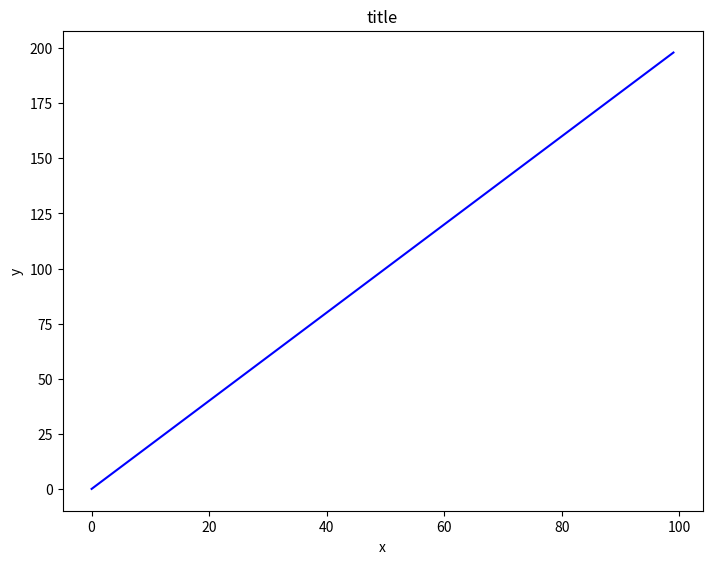
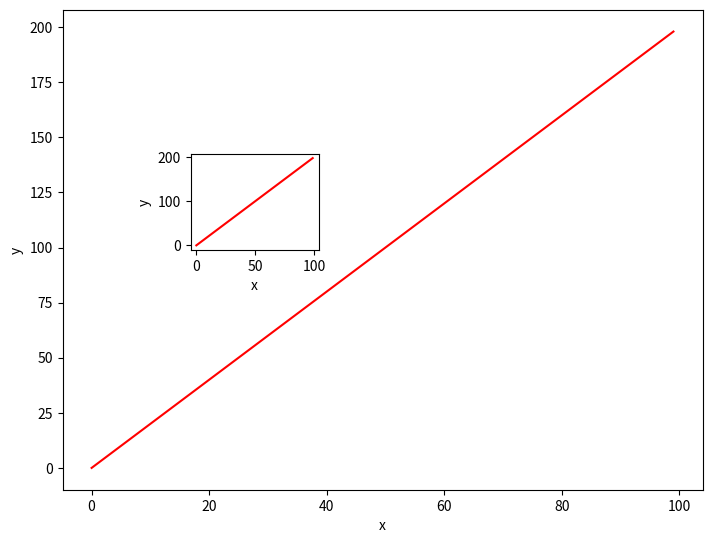
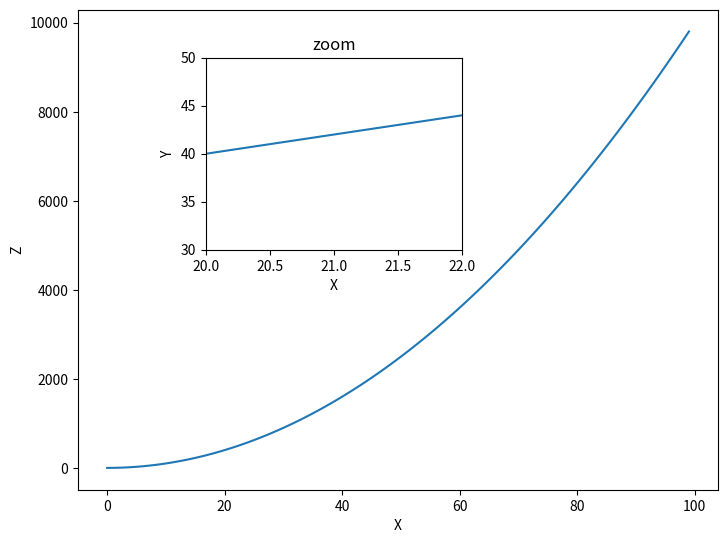
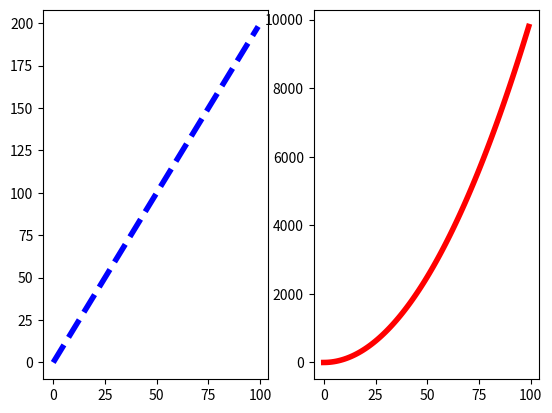
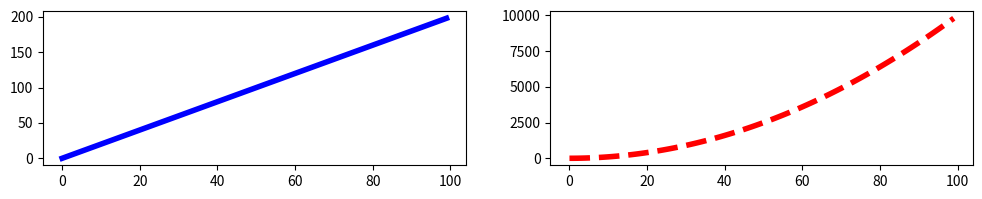

The matplotlib source for these figures, in order:
#!/usr/bin/env python
# coding: utf-8

# ___
# 
# <a href='http://www.pieriandata.com'> <img src='../Pierian_Data_Logo.png' /></a>
# ___
# # Matplotlib Exercises 
# 
# Welcome to the exercises for reviewing matplotlib! Take your time with these, Matplotlib can be tricky to understand at first. These are relatively simple plots, but they can be hard if this is your first time with matplotlib, feel free to reference the solutions as you go along.
# 
# Also don't worry if you find the matplotlib syntax frustrating, we actually won't be using it that often throughout the course, we will switch to using seaborn and pandas built-in visualization capabilities. But, those are built-off of matplotlib, which is why it is still important to get exposure to it!
# 
# ** * NOTE: ALL THE COMMANDS FOR PLOTTING A FIGURE SHOULD ALL GO IN THE SAME CELL. SEPARATING THEM OUT INTO MULTIPLE CELLS MAY CAUSE NOTHING TO SHOW UP. * **
# 
# # Exercises
# 
# Follow the instructions to recreate the plots using this data:
# 
# ## Data

# In[3]:


import numpy as np
x = np.arange(0,100)
y = x*2
z = x**2


# ** Import matplotlib.pyplot as plt and set %matplotlib inline if you are using the jupyter notebook. What command do you use if you aren't using the jupyter notebook?**

# In[2]:


import matplotlib.pyplot as plt
get_ipython().run_line_magic('matplotlib', 'inline')


# In[ ]:


plt.show()


# ## Exercise 1
# 
# ** Follow along with these steps: **
# * ** Create a figure object called fig using plt.figure() **
# * ** Use add_axes to add an axis to the figure canvas at [0,0,1,1]. Call this new axis ax. **
# * ** Plot (x,y) on that axes and set the labels and titles to match the plot below:**

# In[7]:


fig = plt.figure()

ax = fig.add_axes([0,0,1,1])
ax.plot(x,y,color='blue')
ax.set_title('title')
ax.set_xlabel('x')
ax.set_ylabel('y')

plt.show()


# In[4]:





# ## Exercise 2
# ** Create a figure object and put two axes on it, ax1 and ax2. Located at [0,0,1,1] and [0.2,0.5,.2,.2] respectively.**

# In[49]:


fig = plt.figure()

ax1 = fig.add_axes([0,0,1,1])
ax2 = fig.add_axes([0.2,0.5,.2,.2])


# In[39]:





# ** Now plot (x,y) on both axes. And call your figure object to show it.**

# In[50]:


fig = plt.figure()

ax1 = fig.add_axes([0,0,1,1])
ax2 = fig.add_axes([0.2,0.5,.2,.2])

ax1.plot(x,y,color='red')
ax1.set_xlabel('x')
ax1.set_ylabel('y')

ax2.plot(x,y,color='red')
ax2.set_xlabel('x')
ax2.set_ylabel('y')

plt.show()


# In[42]:





# ## Exercise 3
# 
# ** Create the plot below by adding two axes to a figure object at [0,0,1,1] and [0.2,0.5,.4,.4]**

# In[16]:


fig,ax = plt.subplots(nrows = 2, ncols = 1)

ax[0] = fig.add_axes([0,0,1,1])
ax[1] = fig.add_axes( [0.2,0.5,.4,.4])


# In[6]:





# ** Now use x,y, and z arrays to recreate the plot below. Notice the xlimits and y limits on the inserted plot:**

# In[51]:


fig,ax = plt.subplots(nrows = 2, ncols = 1)

ax[0] = fig.add_axes([0,0,1,1])
ax[0].plot(x,z)
ax[0].set_xlabel('X')
ax[0].set_ylabel('Z')

ax[1] = fig.add_axes( [0.2,0.5,.4,.4])
ax[1].plot(x,y)
ax[1].set_xlim([20,22])
ax[1].set_ylim([30,50])
ax[1].set_title('zoom')
ax[1].set_xlabel('X')
ax[1].set_ylabel('Y')

plt.show()


# In[5]:





# ## Exercise 4
# 
# ** Use plt.subplots(nrows=1, ncols=2) to create the plot below.**

# In[35]:


fig,ax = plt.subplots(nrows = 1, ncols = 2)


# In[48]:





# ** Now plot (x,y) and (x,z) on the axes. Play around with the linewidth and style**

# In[47]:


fig,ax = plt.subplots(nrows = 1, ncols = 2)

ax[0].plot(x,y,color='blue',linestyle='--',linewidth=4)
ax[1].plot(x,z,c='red',ls='-',lw=4)

plt.show()


# In[51]:





# ** See if you can resize the plot by adding the figsize() argument in plt.subplots() are copying and pasting your previous code.**

# In[48]:


fig,ax = plt.subplots(nrows = 1, ncols = 2,figsize=(12,2))

ax[0].plot(x,y,color='blue',linestyle='-',linewidth=4)
ax[1].plot(x,z,c='red',ls='--',lw=4)

plt.show()


# In[32]:





# # Great Job!
